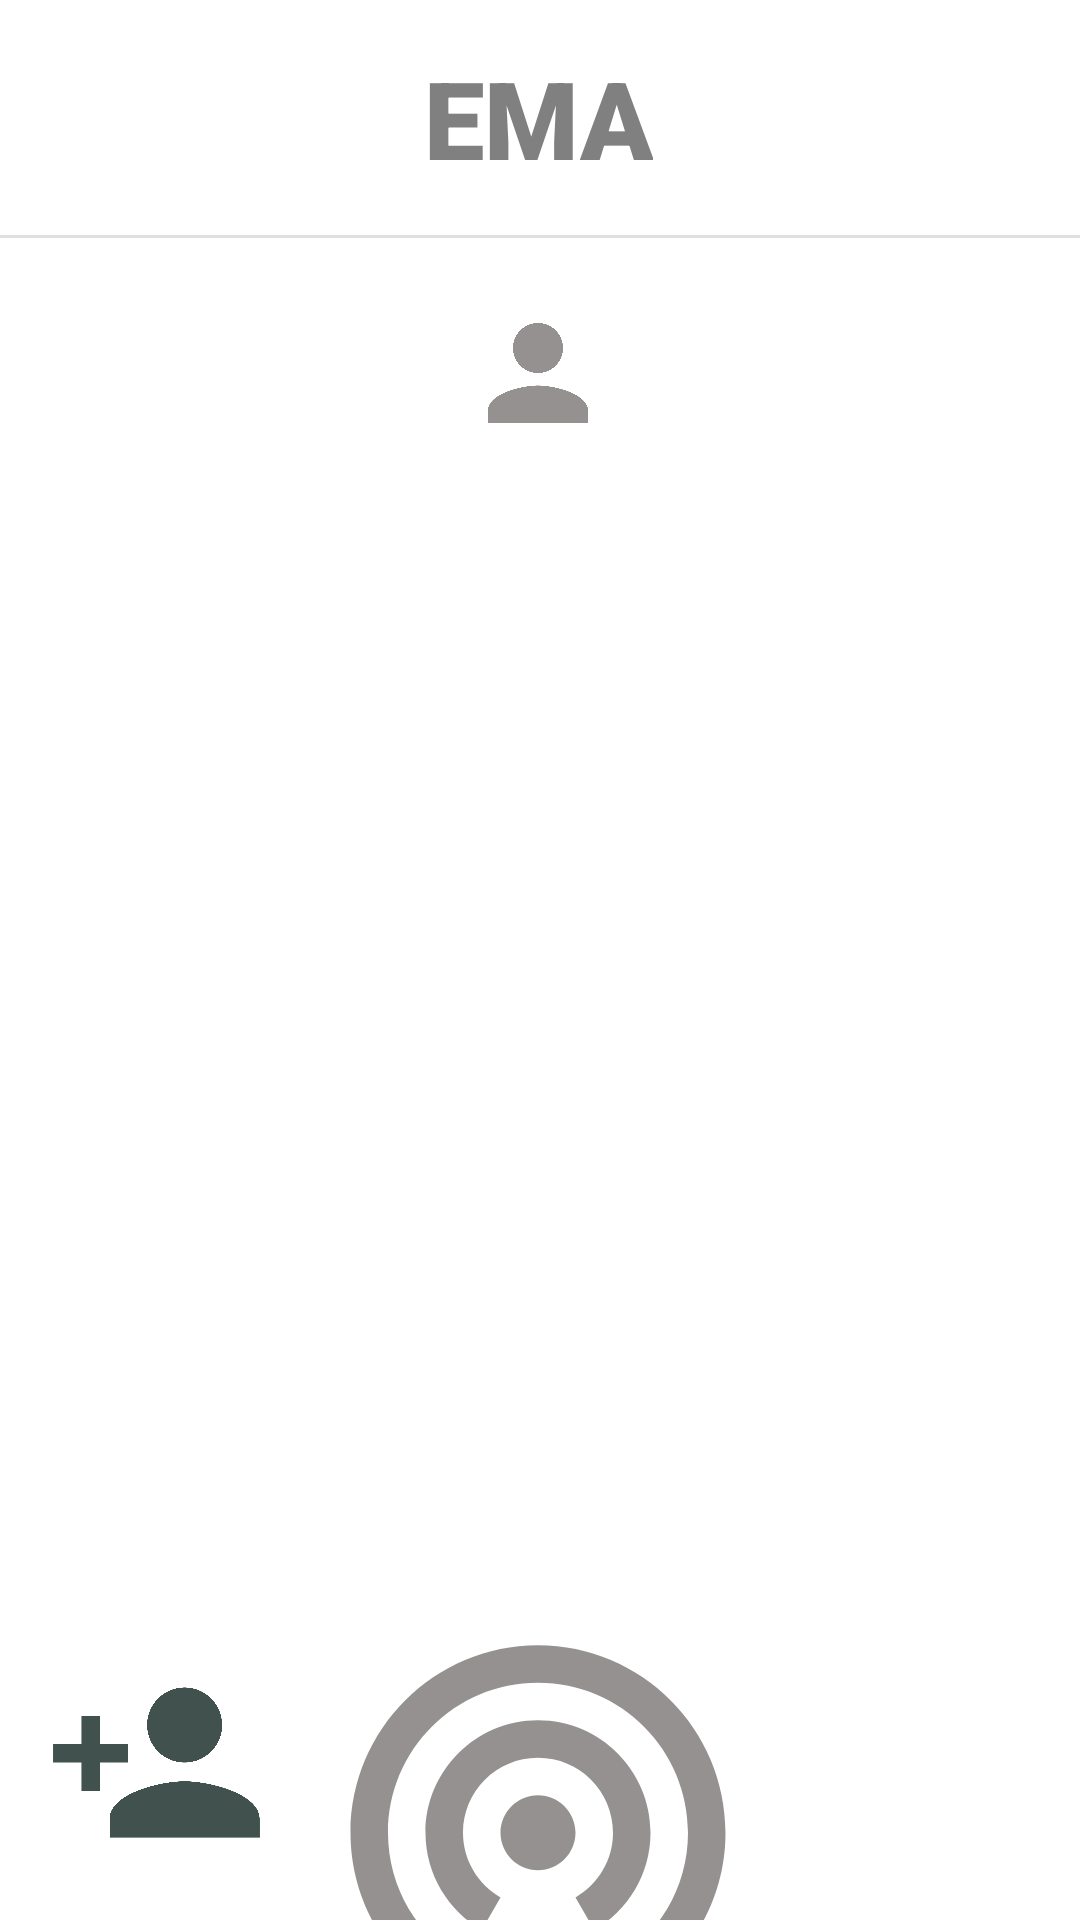

The Android layout XML behind this screen, and the referenced resources:
<!-- AndroidManifest.xml: application theme Theme.EMAv1 -->
<!-- res/layout/activity_contactlist.xml -->
<androidx.constraintlayout.widget.ConstraintLayout xmlns:android="http://schemas.android.com/apk/res/android"
    xmlns:app="http://schemas.android.com/apk/res-auto"
    xmlns:tools="http://schemas.android.com/tools"


    android:id="@+id/activity_main"
    android:layout_width="match_parent"
    android:layout_height="match_parent"
    android:orientation="vertical"
    android:weightSum="10">

    <TextView
        android:id="@+id/main_titleName"
        android:layout_width="wrap_content"
        android:layout_height="wrap_content"
        android:layout_centerHorizontal="true"
        android:layout_centerVertical="true"
        android:layout_marginTop="15dp"
        android:fontFamily="sans-serif-black"
        android:foregroundGravity="center_vertical|center|center_horizontal"
        android:gravity="center|center_horizontal|center_vertical"
        android:text="EMA"
        android:textColor="#808080"
        android:textSize="36sp"
        app:layout_constraintEnd_toEndOf="parent"
        app:layout_constraintHorizontal_bias="0.498"
        app:layout_constraintStart_toStartOf="parent"
        app:layout_constraintTop_toTopOf="parent" />

    <ImageButton
        android:id="@+id/contactList_beaconButton"
        android:layout_width="150dp"
        android:layout_height="150dp"
        android:layout_marginTop="15dp"
        android:layout_marginBottom="15dp"
        android:adjustViewBounds="false"
        android:background="#00FFFFFF"
        android:baselineAlignBottom="false"
        android:layerType="none"
        android:longClickable="true"
        android:onClick="onClickBeaconMode"
        android:scaleType="fitCenter"
        app:layout_constraintBottom_toBottomOf="parent"
        app:layout_constraintEnd_toEndOf="parent"
        app:layout_constraintHorizontal_bias="0.497"
        app:layout_constraintStart_toStartOf="parent"
        app:layout_constraintTop_toBottomOf="@+id/contactList_list"
        app:srcCompat="@drawable/ico_beaconbutton" />

    <ImageView
        android:id="@+id/contactList_ContactSign"
        android:layout_width="50dp"
        android:layout_height="50dp"
        android:layout_gravity="center_horizontal"
        android:layout_marginTop="20dp"
        android:contentDescription="image only"
        android:cropToPadding="false"
        android:tint="#959191"
        app:layout_constraintEnd_toEndOf="parent"
        app:layout_constraintHorizontal_bias="0.498"
        app:layout_constraintStart_toStartOf="parent"
        app:layout_constraintTop_toBottomOf="@+id/divider"
        app:srcCompat="@drawable/ico_contactslist" />

    <View
        android:id="@+id/divider"
        android:layout_width="447dp"
        android:layout_height="1dp"
        android:layout_marginTop="15dp"
        android:background="?android:attr/listDivider"
        app:layout_constraintEnd_toEndOf="parent"
        app:layout_constraintStart_toStartOf="parent"
        app:layout_constraintTop_toBottomOf="@+id/main_titleName" />

    <androidx.recyclerview.widget.RecyclerView
        android:id="@+id/contactList_list"
        android:layout_width="305dp"
        android:layout_height="400dp"
        android:layout_marginTop="20dp"
        app:layout_constraintEnd_toEndOf="parent"
        app:layout_constraintStart_toStartOf="parent"
        app:layout_constraintTop_toBottomOf="@+id/contactList_ContactSign" />

    <ImageButton
        android:id="@+id/contactlist_addcontactbutton"
        android:layout_width="75dp"
        android:layout_height="75dp"
        android:layout_marginBottom="15dp"
        android:background="#00C8E6C9"
        android:onClick="onClickAddContact"
        android:scaleType="fitCenter"
        app:layout_constraintBottom_toBottomOf="parent"
        app:layout_constraintEnd_toStartOf="@+id/contactList_beaconButton"
        app:layout_constraintStart_toStartOf="parent"
        app:srcCompat="@drawable/ico_addcontact" />


</androidx.constraintlayout.widget.ConstraintLayout>
<!-- resources referenced by this layout -->
<resources>
  <!-- drawable ico_addcontact (drawable) -->
  <vector android:autoMirrored="true" android:height="30dp"
      android:tint="#40514e" android:viewportHeight="24"
      android:viewportWidth="24" android:width="30dp" xmlns:android="http://schemas.android.com/apk/res/android">
      <path android:fillColor="@android:color/white" android:pathData="M15,12c2.21,0 4,-1.79 4,-4s-1.79,-4 -4,-4 -4,1.79 -4,4 1.79,4 4,4zM6,10L6,7L4,7v3L1,10v2h3v3h2v-3h3v-2L6,10zM15,14c-2.67,0 -8,1.34 -8,4v2h16v-2c0,-2.66 -5.33,-4 -8,-4z"/>
  </vector>
  <!-- drawable ico_beaconbutton (drawable) -->
  <vector android:autoMirrored="true" android:height="30dp"
      android:tint="#959191" android:viewportHeight="24"
      android:viewportWidth="24" android:width="30dp" xmlns:android="http://schemas.android.com/apk/res/android">
      <path android:fillColor="@android:color/white" android:pathData="M12,11c-1.1,0 -2,0.9 -2,2s0.9,2 2,2 2,-0.9 2,-2 -0.9,-2 -2,-2zM18,13c0,-3.31 -2.69,-6 -6,-6s-6,2.69 -6,6c0,2.22 1.21,4.15 3,5.19l1,-1.74c-1.19,-0.7 -2,-1.97 -2,-3.45 0,-2.21 1.79,-4 4,-4s4,1.79 4,4c0,1.48 -0.81,2.75 -2,3.45l1,1.74c1.79,-1.04 3,-2.97 3,-5.19zM12,3C6.48,3 2,7.48 2,13c0,3.7 2.01,6.92 4.99,8.65l1,-1.73C5.61,18.53 4,15.96 4,13c0,-4.42 3.58,-8 8,-8s8,3.58 8,8c0,2.96 -1.61,5.53 -4,6.92l1,1.73c2.99,-1.73 5,-4.95 5,-8.65 0,-5.52 -4.48,-10 -10,-10z"/>
  </vector>
  <!-- drawable ico_contactslist (drawable) -->
  <vector android:autoMirrored="true" android:height="30dp"
      android:tint="#959191" android:viewportHeight="24"
      android:viewportWidth="24" android:width="30dp" xmlns:android="http://schemas.android.com/apk/res/android">
      <path android:fillColor="@android:color/white" android:pathData="M12,12c2.21,0 4,-1.79 4,-4s-1.79,-4 -4,-4 -4,1.79 -4,4 1.79,4 4,4zM12,14c-2.67,0 -8,1.34 -8,4v2h16v-2c0,-2.66 -5.33,-4 -8,-4z"/>
  </vector>
  <style name="Theme.EMAv1" parent="Theme.MaterialComponents.DayNight.NoActionBar">
          
          <item name="colorPrimary">@color/purple_200</item>
          <item name="colorPrimaryVariant">@color/purple_700</item>
          <item name="colorOnPrimary">@color/black</item>
          
          <item name="colorSecondary">@color/teal_200</item>
          <item name="colorSecondaryVariant">@color/teal_200</item>
          <item name="colorOnSecondary">@color/black</item>
          
          <item name="android:statusBarColor" tools:targetApi="l">?attr/colorPrimaryVariant</item>
          
      </style>
  <color name="purple_200">#FFBB86FC</color>
  <color name="purple_700">#FF3700B3</color>
  <color name="black">#FF000000</color>
  <color name="teal_200">#FF03DAC5</color>
</resources>
